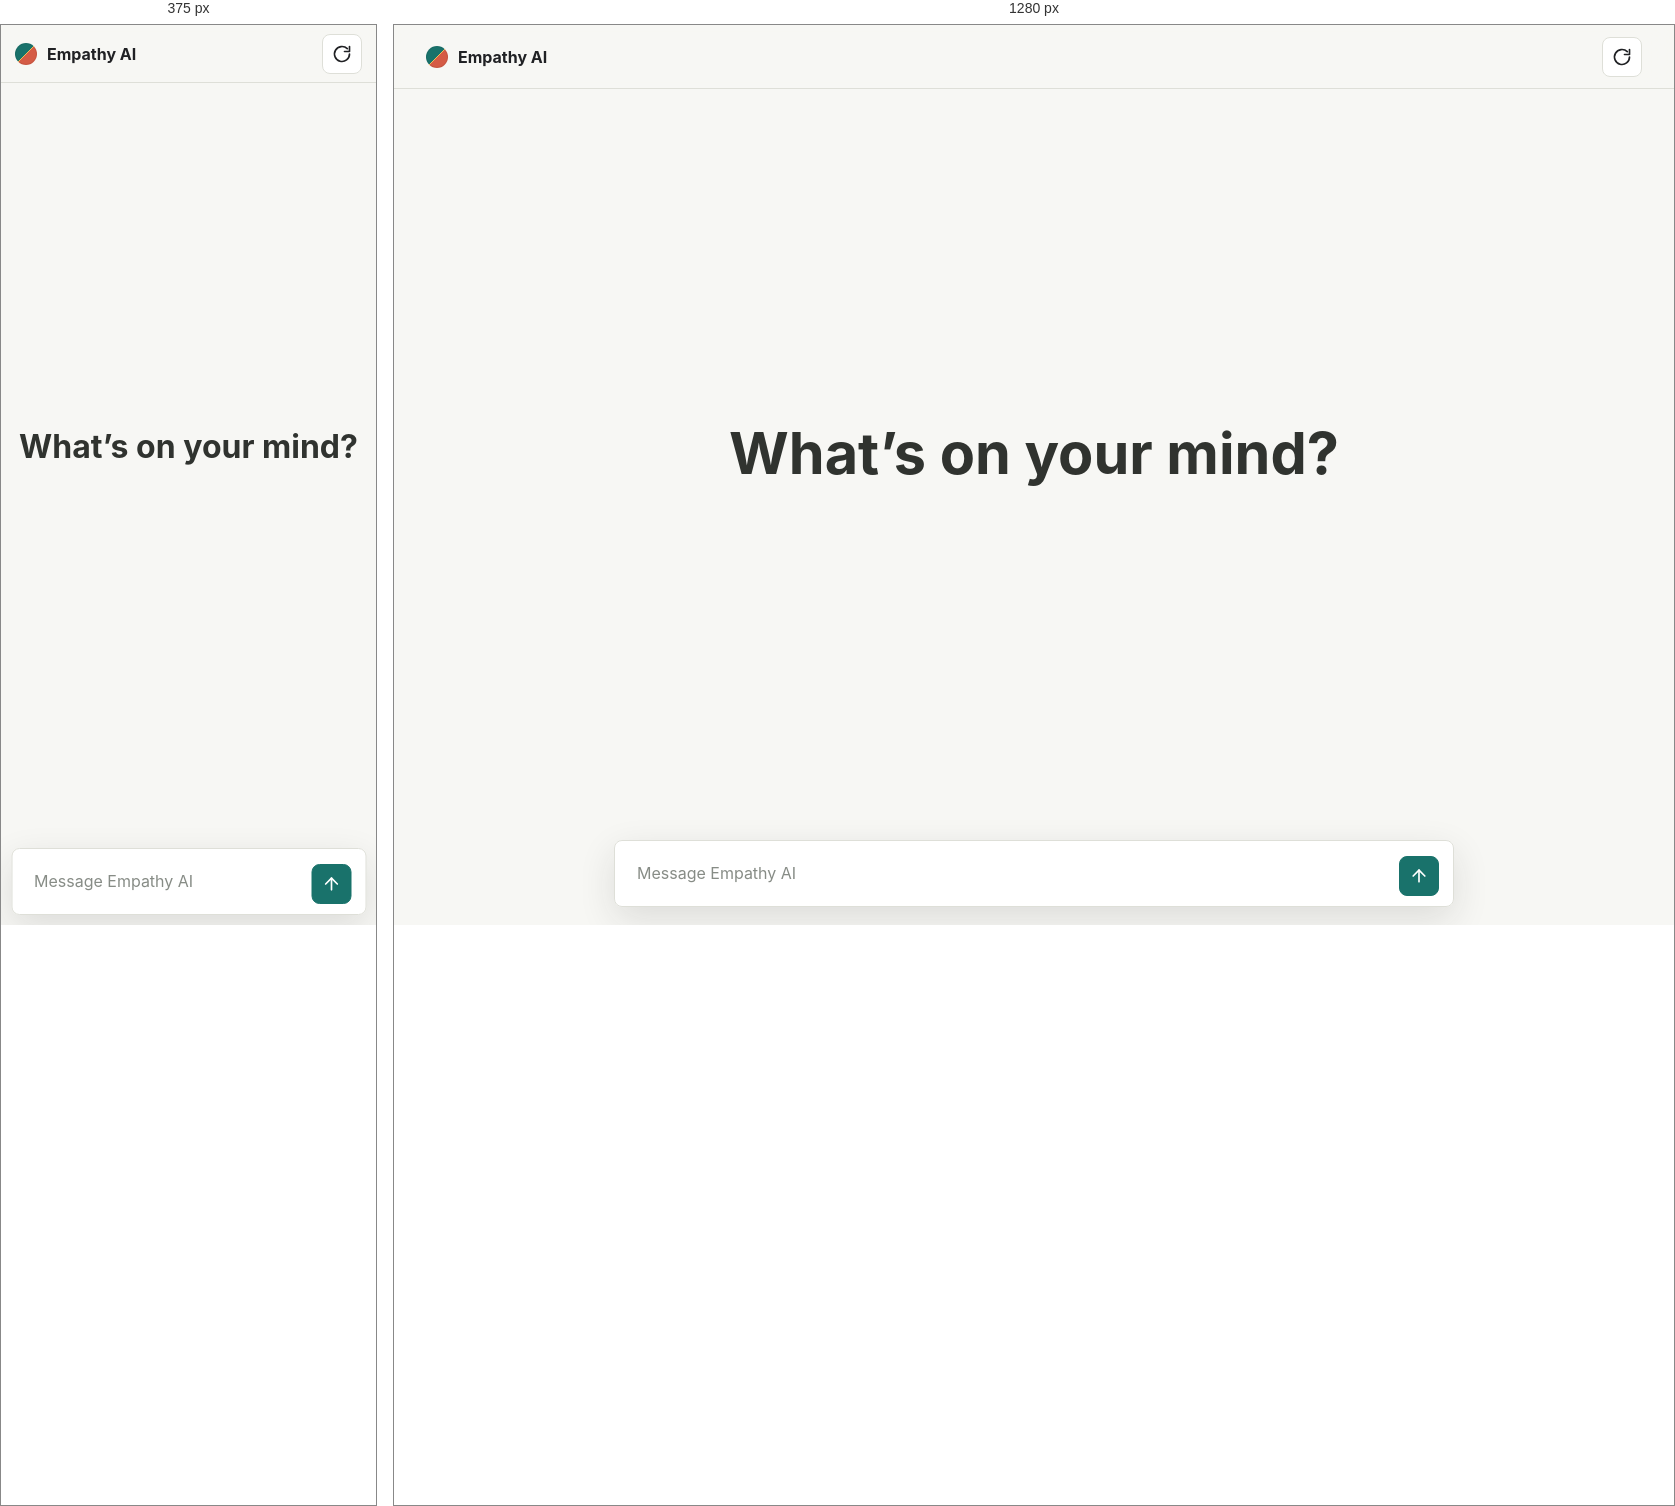
Rendered at 375 px and 1280 px, left to right.

<!-- file: index.html -->
<!doctype html>
<html lang="en">
  <head>
    <meta charset="utf-8" />
    <meta name="viewport" content="width=device-width, initial-scale=1" />
    <title>Empathy AI</title>
    <link rel="icon" href="/static/favicon.svg" type="image/svg+xml" />
    <link rel="stylesheet" href="/static/styles.css" />
  </head>
  <body>
    <main class="shell">
      <header class="topbar">
        <div class="brand">
          <span class="brand-mark" aria-hidden="true"></span>
          <span>Empathy AI</span>
        </div>
        <button class="icon-button" id="restartButton" type="button" title="Restart conversation" aria-label="Restart conversation">
          <svg aria-hidden="true" viewBox="0 0 24 24">
            <path d="M21 12a9 9 0 1 1-2.64-6.36" />
            <path d="M21 3v6h-6" />
          </svg>
        </button>
      </header>

      <section class="messages" id="messages" aria-live="polite">
        <div class="empty-state" id="emptyState">
          <h1>What’s on your mind?</h1>
        </div>
      </section>

      <form class="composer" id="chatForm">
        <textarea id="messageInput" name="message" rows="1" placeholder="Message Empathy AI" autocomplete="off"></textarea>
        <button class="send-button" id="sendButton" type="submit" aria-label="Send message" title="Send">
          <svg aria-hidden="true" viewBox="0 0 24 24">
            <path d="M12 19V5" />
            <path d="m5 12 7-7 7 7" />
          </svg>
        </button>
      </form>
    </main>
    <script src="/static/app.js"></script>
  </body>
</html>


/* @media block from styles.css */
@media (max-width: 640px) {
  .shell {
    grid-template-rows: 58px 1fr auto;
  }

  .topbar {
    padding: 9px 14px;
  }

  .messages {
    padding-bottom: 112px;
  }

  .bubble,
  .meta {
    max-width: 94%;
  }

  .composer {
    bottom: 10px;
    width: calc(100% - 20px);
  }
}